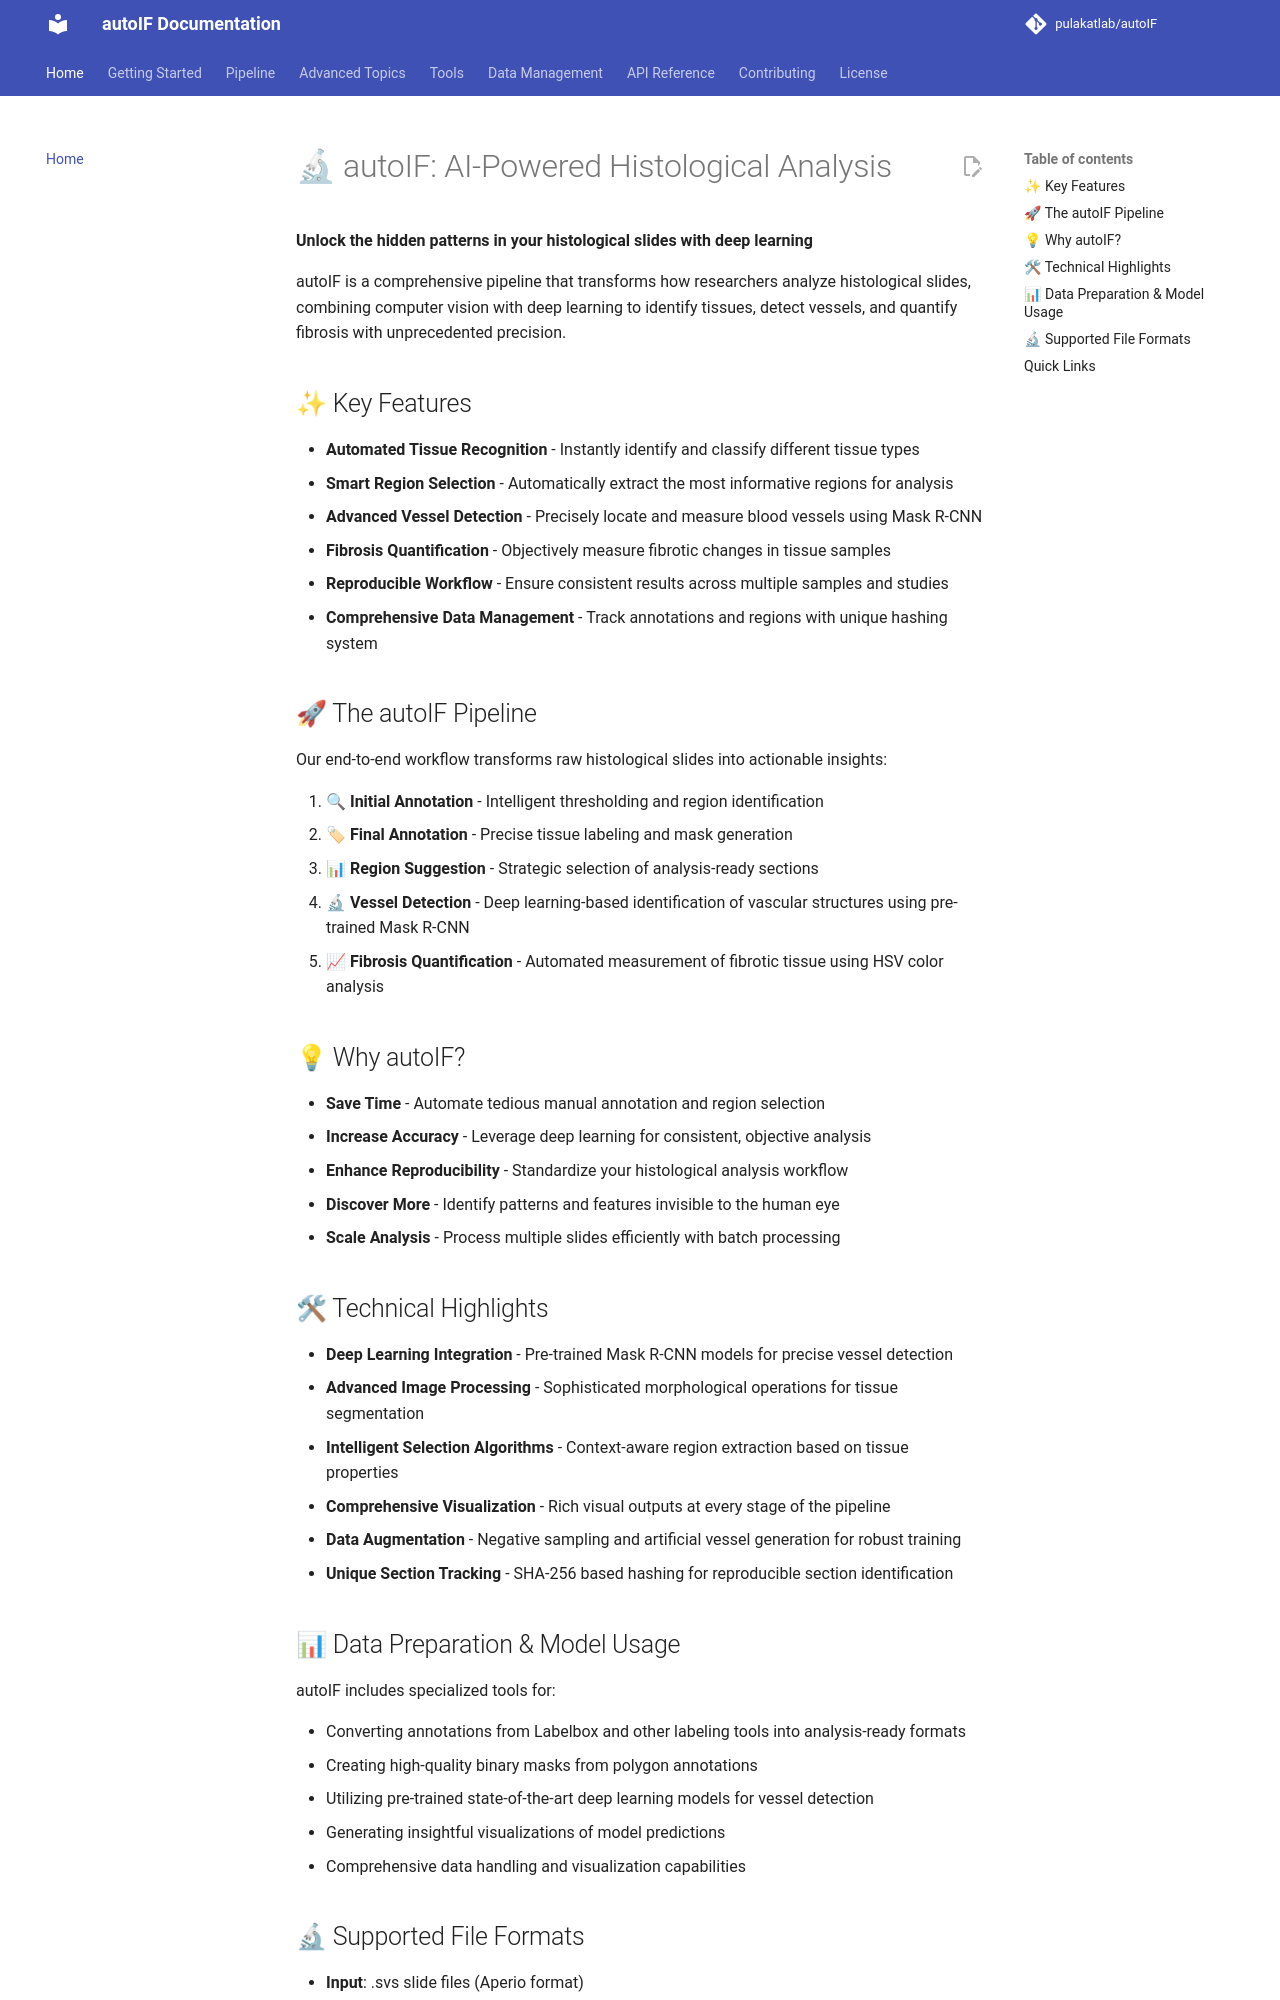

repository: pulakatlab/autoIF · page: index.html · generator: mkdocs

# 🔬 autoIF: AI-Powered Histological Analysis

**Unlock the hidden patterns in your histological slides with deep learning**

autoIF is a comprehensive pipeline that transforms how researchers analyze histological slides, combining computer vision with deep learning to identify tissues, detect vessels, and quantify fibrosis with unprecedented precision.

## ✨ Key Features

- **Automated Tissue Recognition** - Instantly identify and classify different tissue types
- **Smart Region Selection** - Automatically extract the most informative regions for analysis
- **Advanced Vessel Detection** - Precisely locate and measure blood vessels using Mask R-CNN
- **Fibrosis Quantification** - Objectively measure fibrotic changes in tissue samples
- **Reproducible Workflow** - Ensure consistent results across multiple samples and studies
- **Comprehensive Data Management** - Track annotations and regions with unique hashing system

## 🚀 The autoIF Pipeline

Our end-to-end workflow transforms raw histological slides into actionable insights:

1. **🔍 Initial Annotation** - Intelligent thresholding and region identification
2. **🏷 Final Annotation** - Precise tissue labeling and mask generation  
3. **📊 Region Suggestion** - Strategic selection of analysis-ready sections
4. **🔬 Vessel Detection** - Deep learning-based identification of vascular structures using pre-trained Mask R-CNN
5. **📈 Fibrosis Quantification** - Automated measurement of fibrotic tissue using HSV color analysis

## 💡 Why autoIF?

- **Save Time** - Automate tedious manual annotation and region selection
- **Increase Accuracy** - Leverage deep learning for consistent, objective analysis
- **Enhance Reproducibility** - Standardize your histological analysis workflow
- **Discover More** - Identify patterns and features invisible to the human eye
- **Scale Analysis** - Process multiple slides efficiently with batch processing

## 🛠 Technical Highlights

- **Deep Learning Integration** - Pre-trained Mask R-CNN models for precise vessel detection
- **Advanced Image Processing** - Sophisticated morphological operations for tissue segmentation
- **Intelligent Selection Algorithms** - Context-aware region extraction based on tissue properties
- **Comprehensive Visualization** - Rich visual outputs at every stage of the pipeline
- **Data Augmentation** - Negative sampling and artificial vessel generation for robust training
- **Unique Section Tracking** - SHA-256 based hashing for reproducible section identification
